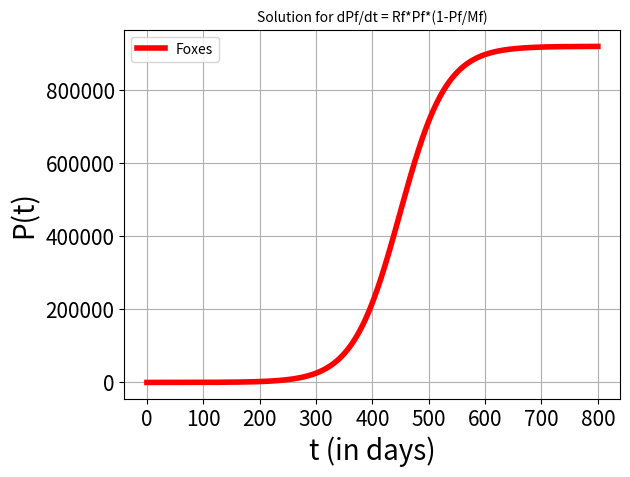

Write the Python code that produced this figure.
# Program      : Euler's method
# Author       : MOOC team Mathematical Modelling Basics/wessel
# Created      : April, 2017

import numpy as np
import matplotlib.pyplot as plt

print("Solution for dP/dt = (b - c*x)*x - (d + a*x)*x ")
# Initializations

Dt = 1                                # timestep Delta t
P_init = 20                             # initial population 
t_init = 0                              # initial time
t_end = 800                               # stopping time
n_steps = int(round((t_end-t_init)/Dt)) # total number of timesteps

t_arr = np.zeros(n_steps + 1)           # create an array of zeros for t
P_arr = np.zeros(n_steps + 1)           # create an array of zeros for P
t_arr[0] = t_init                       # add the initial P to the array
P_arr[0] = P_init                       # add the initial t to the array

# Euler's method
"""
b = 0.1
c = 0.1/700
d = 0.0002737
a = 0.0002737/700
"""
b = 0.0245
c = 0
d = 0.0003044
a = 0.000000063
M = 919996

"""
def derif(x):
	return (b - c*x)*x - (d + a*x)*x
    """
def derif(x):
    return (b-d)*x*(1-x/M)

for i in range (1, n_steps + 1):
    P = P_arr[i-1]
    t = t_arr[i-1]
    dPdt = derif(P)                        # calculate the derivative 
    P_arr[i] = P + Dt*dPdt              # calculate P on the next time step
    t_arr[i] = t + Dt                   # adding the new t-value to the list

# Plot the results

fig = plt.figure()                      # create figure
plt.plot(t_arr, P_arr, linewidth = 4, label="Foxes", color="r")   # plot population vs. time

plt.title('Solution for dPf/dt = Rf*Pf*(1-Pf/Mf)', fontsize = 10)  
plt.xlabel('t (in days)', fontsize = 20)
plt.ylabel('P(t)', fontsize = 20)

plt.xticks(fontsize = 15)
plt.yticks(fontsize = 15)
plt.grid(True) 
plt.legend()                         # show grid                # define the axes
plt.show()                              # show the plot
# save the figure as .jpg
#fig.savefig('Rainbowfish.jpg', dpi=fig.dpi, bbox_inches = "tight")